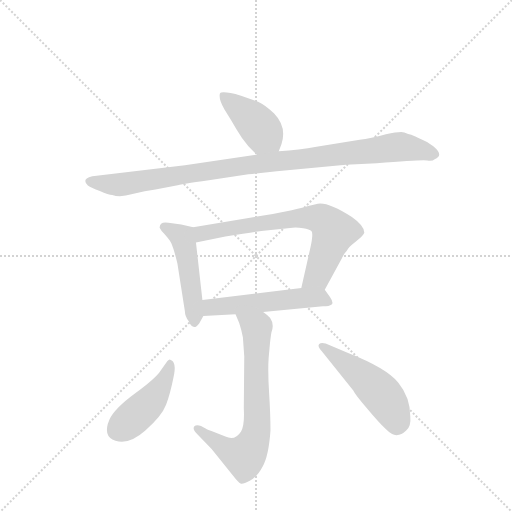
t = 0.00 s
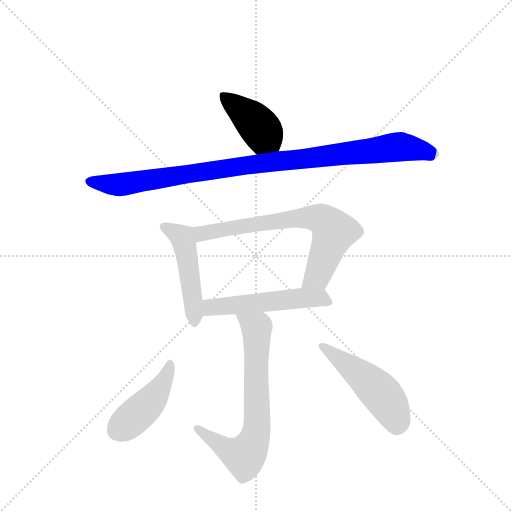
t = 1.26 s
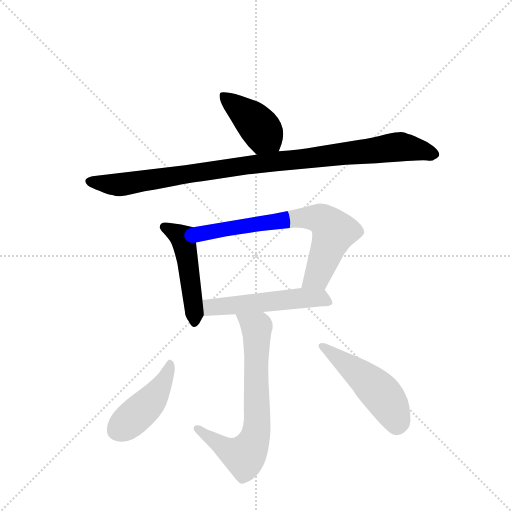
t = 2.53 s
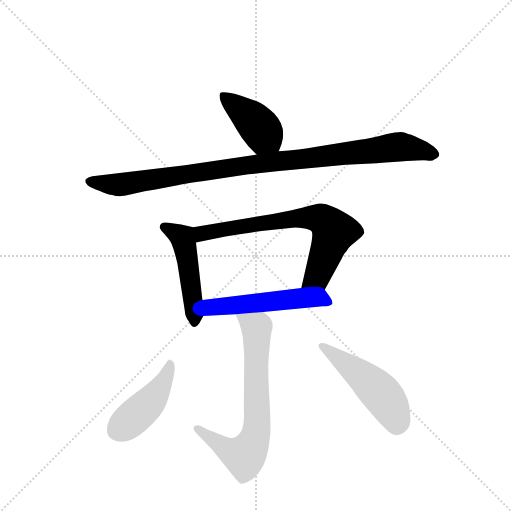
t = 3.79 s
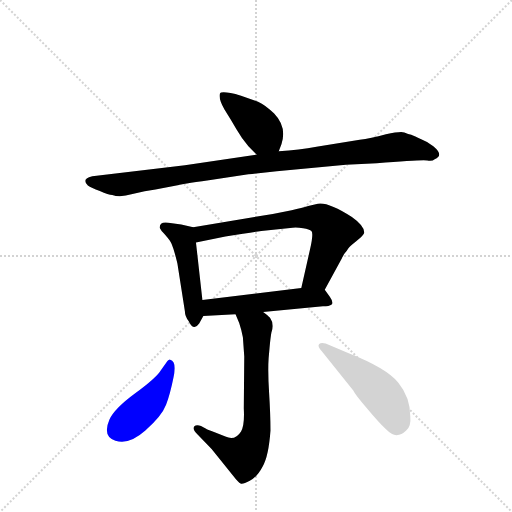
t = 5.06 s
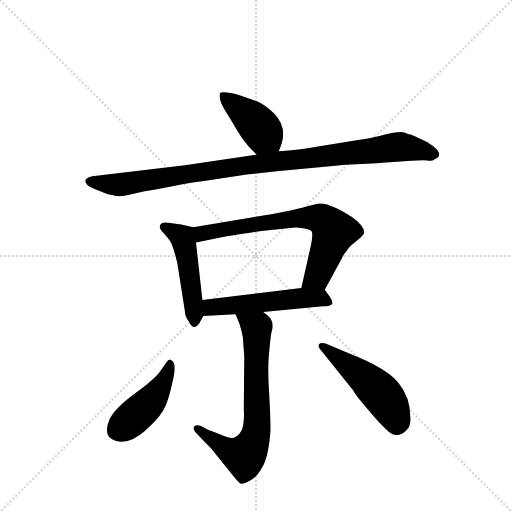
t = 6.32 s

The animated SVG that drew these frames (rendered in a browser with its animation timeline set to each time). Animation: 8 CSS @keyframes rules; one cycle of 6.32 s.

<svg version="1.1" viewBox="0 0 1024 1024" xmlns="http://www.w3.org/2000/svg">
  <g stroke="lightgray" stroke-dasharray="1,1" stroke-width="1" transform="scale(4, 4)">
    <line x1="0" y1="0" x2="256" y2="256"></line>
    <line x1="256" y1="0" x2="0" y2="256"></line>
    <line x1="128" y1="0" x2="128" y2="256"></line>
    <line x1="0" y1="128" x2="256" y2="128"></line>
  </g>
  <g transform="scale(0.92, -0.92) translate(60, -900)">
    <style type="text/css">
      
        @keyframes keyframes0 {
          from {
            stroke: blue;
            stroke-dashoffset: 418;
            stroke-width: 128;
          }
          58% {
            animation-timing-function: step-end;
            stroke: blue;
            stroke-dashoffset: 0;
            stroke-width: 128;
          }
          to {
            stroke: black;
            stroke-width: 1024;
          }
        }
        #make-me-a-hanzi-animation-0 {
          animation: keyframes0 0.5901692708333334s both;
          animation-delay: 0s;
          animation-timing-function: linear;
        }
      
        @keyframes keyframes1 {
          from {
            stroke: blue;
            stroke-dashoffset: 1009;
            stroke-width: 128;
          }
          77% {
            animation-timing-function: step-end;
            stroke: blue;
            stroke-dashoffset: 0;
            stroke-width: 128;
          }
          to {
            stroke: black;
            stroke-width: 1024;
          }
        }
        #make-me-a-hanzi-animation-1 {
          animation: keyframes1 1.0711263020833333s both;
          animation-delay: 0.5901692708333334s;
          animation-timing-function: linear;
        }
      
        @keyframes keyframes2 {
          from {
            stroke: blue;
            stroke-dashoffset: 485;
            stroke-width: 128;
          }
          61% {
            animation-timing-function: step-end;
            stroke: blue;
            stroke-dashoffset: 0;
            stroke-width: 128;
          }
          to {
            stroke: black;
            stroke-width: 1024;
          }
        }
        #make-me-a-hanzi-animation-2 {
          animation: keyframes2 0.6446940104166666s both;
          animation-delay: 1.6612955729166665s;
          animation-timing-function: linear;
        }
      
        @keyframes keyframes3 {
          from {
            stroke: blue;
            stroke-dashoffset: 708;
            stroke-width: 128;
          }
          70% {
            animation-timing-function: step-end;
            stroke: blue;
            stroke-dashoffset: 0;
            stroke-width: 128;
          }
          to {
            stroke: black;
            stroke-width: 1024;
          }
        }
        #make-me-a-hanzi-animation-3 {
          animation: keyframes3 0.826171875s both;
          animation-delay: 2.305989583333333s;
          animation-timing-function: linear;
        }
      
        @keyframes keyframes4 {
          from {
            stroke: blue;
            stroke-dashoffset: 530;
            stroke-width: 128;
          }
          63% {
            animation-timing-function: step-end;
            stroke: blue;
            stroke-dashoffset: 0;
            stroke-width: 128;
          }
          to {
            stroke: black;
            stroke-width: 1024;
          }
        }
        #make-me-a-hanzi-animation-4 {
          animation: keyframes4 0.6813151041666666s both;
          animation-delay: 3.132161458333333s;
          animation-timing-function: linear;
        }
      
        @keyframes keyframes5 {
          from {
            stroke: blue;
            stroke-dashoffset: 706;
            stroke-width: 128;
          }
          70% {
            animation-timing-function: step-end;
            stroke: blue;
            stroke-dashoffset: 0;
            stroke-width: 128;
          }
          to {
            stroke: black;
            stroke-width: 1024;
          }
        }
        #make-me-a-hanzi-animation-5 {
          animation: keyframes5 0.8245442708333334s both;
          animation-delay: 3.8134765624999996s;
          animation-timing-function: linear;
        }
      
        @keyframes keyframes6 {
          from {
            stroke: blue;
            stroke-dashoffset: 445;
            stroke-width: 128;
          }
          59% {
            animation-timing-function: step-end;
            stroke: blue;
            stroke-dashoffset: 0;
            stroke-width: 128;
          }
          to {
            stroke: black;
            stroke-width: 1024;
          }
        }
        #make-me-a-hanzi-animation-6 {
          animation: keyframes6 0.6121419270833334s both;
          animation-delay: 4.638020833333333s;
          animation-timing-function: linear;
        }
      
        @keyframes keyframes7 {
          from {
            stroke: blue;
            stroke-dashoffset: 498;
            stroke-width: 128;
          }
          62% {
            animation-timing-function: step-end;
            stroke: blue;
            stroke-dashoffset: 0;
            stroke-width: 128;
          }
          to {
            stroke: black;
            stroke-width: 1024;
          }
        }
        #make-me-a-hanzi-animation-7 {
          animation: keyframes7 0.6552734375s both;
          animation-delay: 5.250162760416666s;
          animation-timing-function: linear;
        }
      
    </style>
    
      <path d="M 480 582 L 498 564 C 519 543 535 543 546 571 L 552 587 Q 564 624 536 653 Q 517 672 501 679 L 464 692 Q 420 704 418 696 Q 415 684 428 662 Q 442 640 454 619 Q 466 598 480 582 Z" fill="lightgray"></path>
    
      <path d="M 498 564 L 342 541 L 150 518 Q 129 516 126 509 Q 124 502 131 497 Q 138 492 157 485 Q 176 477 184 476 Q 201 470 228 478 Q 256 485 278 488 L 329 498 Q 331 499 394 508 L 480 521 Q 538 528 588 532 L 692 542 L 759 545 Q 858 553 869 551 Q 880 549 885 554 Q 906 562 882 582 Q 869 592 858 596 Q 840 605 834 607 Q 828 608 819 612 Q 811 615 779 608 Q 745 599 722 596 L 628 581 Q 591 574 546 571 L 498 564 Z" fill="lightgray"></path>
    
      <path d="M 360 406 L 334 412 L 306 416 Q 287 419 287 405 Q 291 397 297 392 Q 305 383 309 377 Q 314 370 320 349 Q 326 327 326 325 L 342 223 Q 342 213 350 202 Q 360 179 373 197 L 382 213 C 384 216 383 218 380 248 L 366 373 C 363 403 362 405 360 406 Z" fill="lightgray"></path>
    
      <path d="M 646 270 L 683 338 Q 684 341 689 349 Q 695 356 697 360 Q 700 364 715 376 Q 730 388 732 394 Q 732 409 705 428 Q 654 461 631 457 L 610 452 Q 597 448 574 443 L 533 435 L 360 406 C 330 401 337 367 366 373 L 430 386 Q 485 395 508 398 L 576 405 Q 585 406 599 404 Q 613 402 617 398 Q 622 393 614 358 L 595 274 C 588 245 632 244 646 270 Z" fill="lightgray"></path>
    
      <path d="M 657 255 L 646 270 C 639 279 625 278 595 274 L 380 248 C 350 244 352 211 382 213 L 452 217 L 512 222 L 642 234 Q 656 234 661 238 Q 666 242 657 255 Z" fill="lightgray"></path>
    
      <path d="M 452 217 L 460 198 Q 465 183 468 167 L 471 125 L 470 12 Q 472 -25 464 -38 Q 451 -59 430 -49 L 408 -40 Q 389 -33 388 -32 L 377 -26 Q 367 -22 362 -27 Q 358 -34 369 -44 L 400 -76 L 449 -137 Q 458 -149 463 -151 Q 468 -153 483 -145 Q 499 -137 511 -114 Q 524 -92 528 -36 Q 528 -2 525 46 Q 522 94 524 122 L 526 144 Q 528 166 530 177 Q 537 195 527 209 Q 523 214 512 222 C 489 241 440 245 452 217 Z" fill="lightgray"></path>
    
      <path d="M 310 118 Q 308 120 304 115 L 289 94 Q 279 78 234 45 Q 189 12 178 -12 Q 162 -49 191 -58 Q 220 -68 256 -36 Q 292 -4 301 20 Q 310 44 317 79 Q 325 114 310 118 Z" fill="lightgray"></path>
    
      <path d="M 640 136 L 708 51 Q 712 42 738 12 Q 764 -19 778 -32 Q 792 -46 802 -46 Q 813 -46 823 -36 Q 834 -27 832 -6 Q 832 36 806 68 Q 780 100 698 132 L 648 153 Q 638 156 634 152 Q 629 147 640 136 Z" fill="lightgray"></path>
    
    
      <clipPath id="make-me-a-hanzi-clip-0">
        <path d="M 480 582 L 498 564 C 519 543 535 543 546 571 L 552 587 Q 564 624 536 653 Q 517 672 501 679 L 464 692 Q 420 704 418 696 Q 415 684 428 662 Q 442 640 454 619 Q 466 598 480 582 Z"></path>
      </clipPath>
      <path clip-path="url(#make-me-a-hanzi-clip-0)" d="M 424 691 L 488 641 L 539 578" fill="none" id="make-me-a-hanzi-animation-0" stroke-dasharray="290 580" stroke-linecap="round"></path>
    
      <clipPath id="make-me-a-hanzi-clip-1">
        <path d="M 498 564 L 342 541 L 150 518 Q 129 516 126 509 Q 124 502 131 497 Q 138 492 157 485 Q 176 477 184 476 Q 201 470 228 478 Q 256 485 278 488 L 329 498 Q 331 499 394 508 L 480 521 Q 538 528 588 532 L 692 542 L 759 545 Q 858 553 869 551 Q 880 549 885 554 Q 906 562 882 582 Q 869 592 858 596 Q 840 605 834 607 Q 828 608 819 612 Q 811 615 779 608 Q 745 599 722 596 L 628 581 Q 591 574 546 571 L 498 564 Z"></path>
      </clipPath>
      <path clip-path="url(#make-me-a-hanzi-clip-1)" d="M 135 506 L 214 500 L 477 542 L 807 581 L 881 568" fill="none" id="make-me-a-hanzi-animation-1" stroke-dasharray="881 1762" stroke-linecap="round"></path>
    
      <clipPath id="make-me-a-hanzi-clip-2">
        <path d="M 360 406 L 334 412 L 306 416 Q 287 419 287 405 Q 291 397 297 392 Q 305 383 309 377 Q 314 370 320 349 Q 326 327 326 325 L 342 223 Q 342 213 350 202 Q 360 179 373 197 L 382 213 C 384 216 383 218 380 248 L 366 373 C 363 403 362 405 360 406 Z"></path>
      </clipPath>
      <path clip-path="url(#make-me-a-hanzi-clip-2)" d="M 297 406 L 324 393 L 340 374 L 362 201" fill="none" id="make-me-a-hanzi-animation-2" stroke-dasharray="357 714" stroke-linecap="round"></path>
    
      <clipPath id="make-me-a-hanzi-clip-3">
        <path d="M 646 270 L 683 338 Q 684 341 689 349 Q 695 356 697 360 Q 700 364 715 376 Q 730 388 732 394 Q 732 409 705 428 Q 654 461 631 457 L 610 452 Q 597 448 574 443 L 533 435 L 360 406 C 330 401 337 367 366 373 L 430 386 Q 485 395 508 398 L 576 405 Q 585 406 599 404 Q 613 402 617 398 Q 622 393 614 358 L 595 274 C 588 245 632 244 646 270 Z"></path>
      </clipPath>
      <path clip-path="url(#make-me-a-hanzi-clip-3)" d="M 371 380 L 386 395 L 496 414 L 599 427 L 640 423 L 666 396 L 629 299 L 602 280" fill="none" id="make-me-a-hanzi-animation-3" stroke-dasharray="580 1160" stroke-linecap="round"></path>
    
      <clipPath id="make-me-a-hanzi-clip-4">
        <path d="M 657 255 L 646 270 C 639 279 625 278 595 274 L 380 248 C 350 244 352 211 382 213 L 452 217 L 512 222 L 642 234 Q 656 234 661 238 Q 666 242 657 255 Z"></path>
      </clipPath>
      <path clip-path="url(#make-me-a-hanzi-clip-4)" d="M 389 219 L 402 232 L 575 250 L 625 253 L 655 243" fill="none" id="make-me-a-hanzi-animation-4" stroke-dasharray="402 804" stroke-linecap="round"></path>
    
      <clipPath id="make-me-a-hanzi-clip-5">
        <path d="M 452 217 L 460 198 Q 465 183 468 167 L 471 125 L 470 12 Q 472 -25 464 -38 Q 451 -59 430 -49 L 408 -40 Q 389 -33 388 -32 L 377 -26 Q 367 -22 362 -27 Q 358 -34 369 -44 L 400 -76 L 449 -137 Q 458 -149 463 -151 Q 468 -153 483 -145 Q 499 -137 511 -114 Q 524 -92 528 -36 Q 528 -2 525 46 Q 522 94 524 122 L 526 144 Q 528 166 530 177 Q 537 195 527 209 Q 523 214 512 222 C 489 241 440 245 452 217 Z"></path>
      </clipPath>
      <path clip-path="url(#make-me-a-hanzi-clip-5)" d="M 460 215 L 498 187 L 499 -19 L 491 -61 L 469 -91 L 435 -78 L 370 -31" fill="none" id="make-me-a-hanzi-animation-5" stroke-dasharray="578 1156" stroke-linecap="round"></path>
    
      <clipPath id="make-me-a-hanzi-clip-6">
        <path d="M 310 118 Q 308 120 304 115 L 289 94 Q 279 78 234 45 Q 189 12 178 -12 Q 162 -49 191 -58 Q 220 -68 256 -36 Q 292 -4 301 20 Q 310 44 317 79 Q 325 114 310 118 Z"></path>
      </clipPath>
      <path clip-path="url(#make-me-a-hanzi-clip-6)" d="M 310 110 L 298 74 L 269 29 L 195 -35" fill="none" id="make-me-a-hanzi-animation-6" stroke-dasharray="317 634" stroke-linecap="round"></path>
    
      <clipPath id="make-me-a-hanzi-clip-7">
        <path d="M 640 136 L 708 51 Q 712 42 738 12 Q 764 -19 778 -32 Q 792 -46 802 -46 Q 813 -46 823 -36 Q 834 -27 832 -6 Q 832 36 806 68 Q 780 100 698 132 L 648 153 Q 638 156 634 152 Q 629 147 640 136 Z"></path>
      </clipPath>
      <path clip-path="url(#make-me-a-hanzi-clip-7)" d="M 641 148 L 759 54 L 791 11 L 803 -25" fill="none" id="make-me-a-hanzi-animation-7" stroke-dasharray="370 740" stroke-linecap="round"></path>
    
  </g>
</svg>
